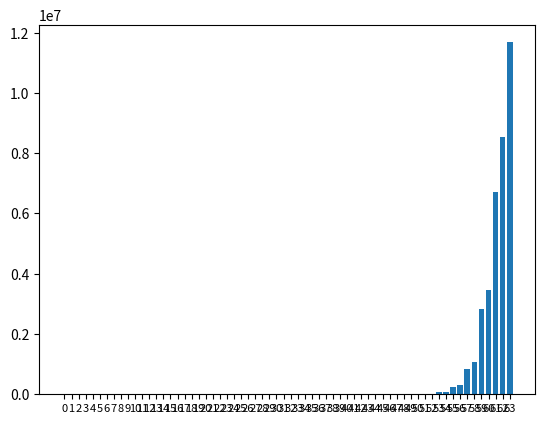

Write the Python code that produced this figure.
import matplotlib.pyplot as plt

# [redacted]
'''
ss = ['1519 15963 779044 5112464 3808551 7515956 9511446 12958575', # without stab cut optimize
      '1519 15963 774612 4759788 3454902 6707636 8534342 11676201' # stab cut optimize
]
'''
ss = ['0 0 0 0 0 0 0 0 0 0 0 0 0 0 0 0 0 0 0 0 0 0 0 0 0 0 0 0 0 0 0 0 0 0 0 0 0 0 0 0 0 0 2 52 261 811 1635 4160 8743 15475 8026 23361 22186 73038 90338 253334 320173 853412 1065070 2840687 3455052 6707866 8534715 11676678'
]
#labels = ['mid', 'mid_last', 'end', 'end_fast', 'last4', 'last3', 'last2', 'last1', 'last4-1', 'all']

for s in ss:
    data = [int(elem) for elem in s.split()]
    l = sum(data[-4:])
    a = sum(data)
    #data.append(l)
    #data.append(a)

    plt.bar(range(len(data)), data)
labels = [str(elem) for elem in range(len(data))]
plt.xticks(range(len(data)), labels, fontsize=8)
plt.show()